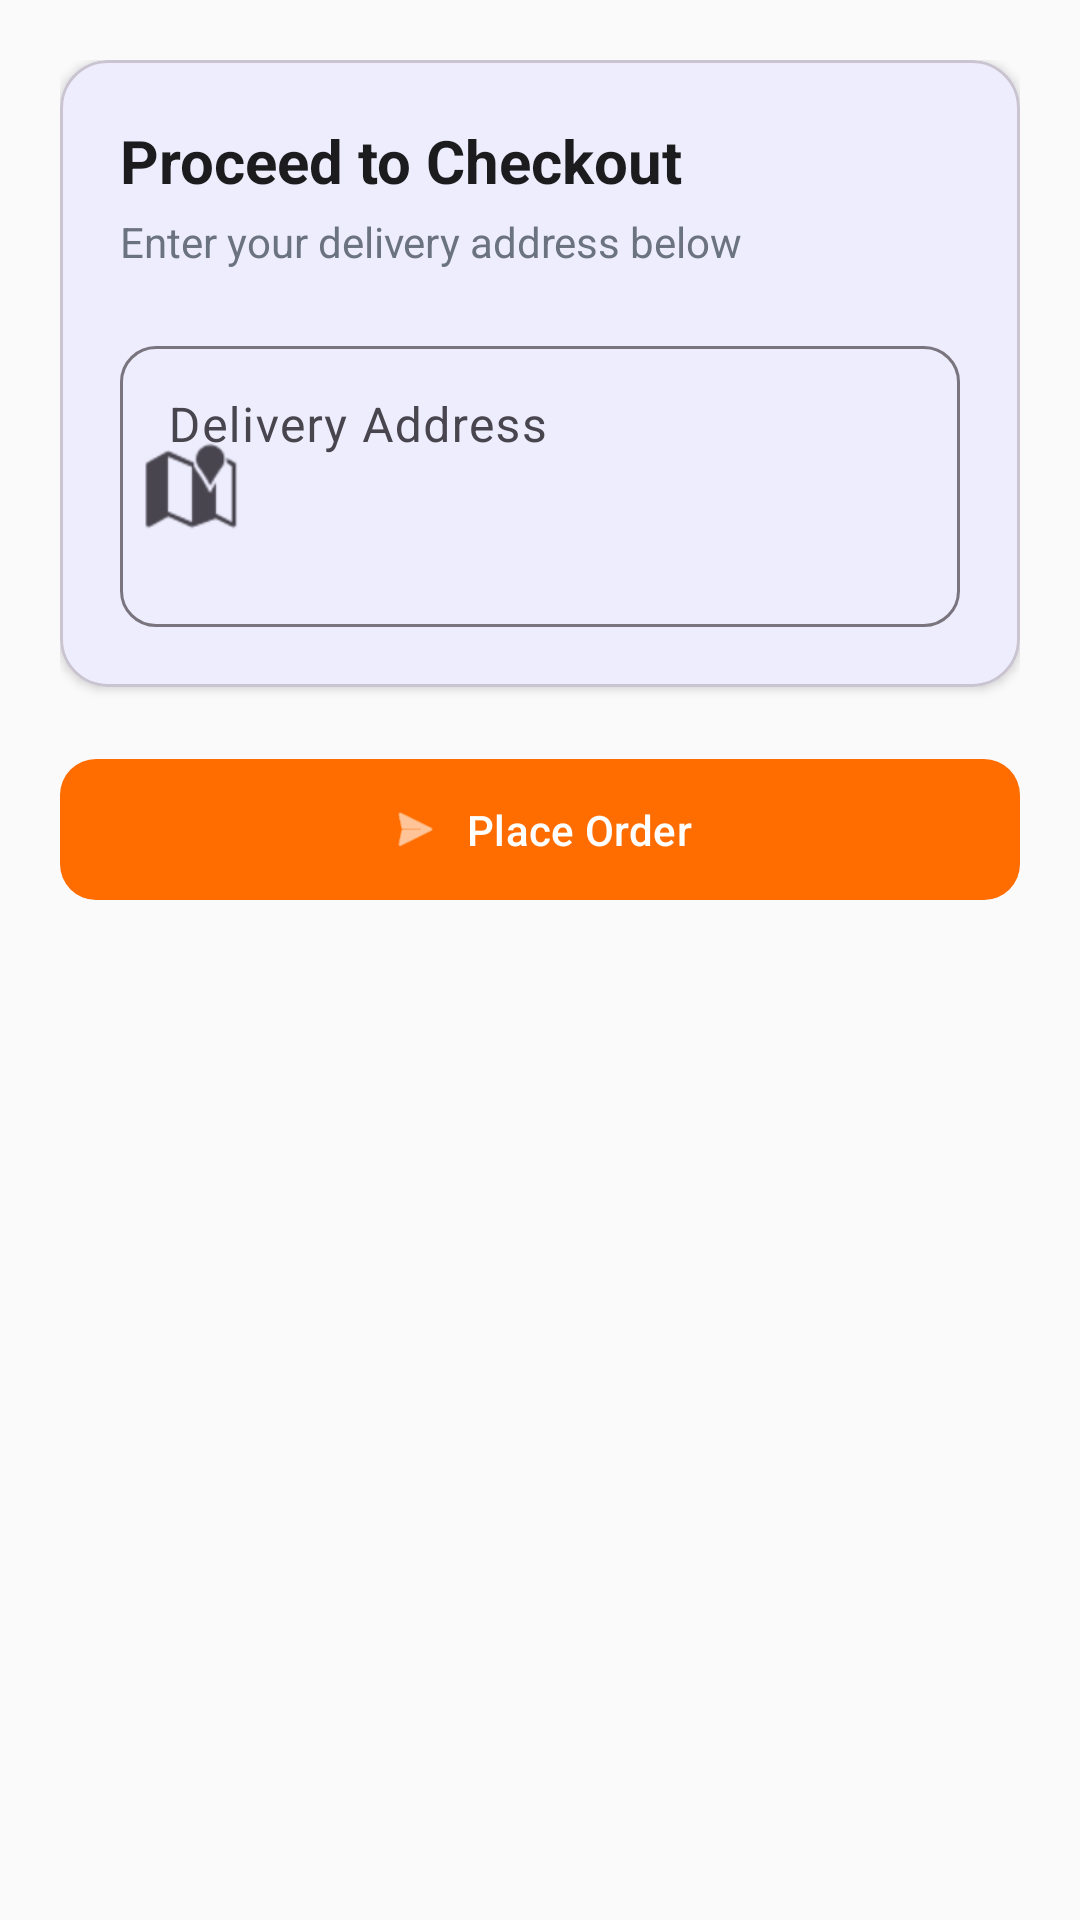

Reconstruct the res/layout file that produces this screen, plus the resources it refers to.
<!-- AndroidManifest.xml: application theme Theme.Ecommerce -->
<!-- res/layout/fragment_checkout.xml -->
<?xml version="1.0" encoding="utf-8"?>
<ScrollView
    xmlns:android="http://schemas.android.com/apk/res/android"
    xmlns:app="http://schemas.android.com/apk/res-auto"
    android:layout_width="match_parent"
    android:layout_height="match_parent"
    android:background="@color/surface">

    <LinearLayout
        android:layout_width="match_parent"
        android:layout_height="wrap_content"
        android:orientation="vertical"
        android:padding="20dp">

        <com.google.android.material.card.MaterialCardView
            android:layout_width="match_parent"
            android:layout_height="wrap_content"
            app:cardCornerRadius="16dp"
            app:cardElevation="2dp">

            <LinearLayout
                android:layout_width="match_parent"
                android:layout_height="wrap_content"
                android:orientation="vertical"
                android:padding="20dp">

                <TextView
                    android:layout_width="match_parent"
                    android:layout_height="wrap_content"
                    android:text="@string/checkout"
                    android:textSize="20sp"
                    android:textStyle="bold"
                    android:textColor="@color/black" />

                <TextView
                    android:layout_width="match_parent"
                    android:layout_height="wrap_content"
                    android:layout_marginTop="4dp"
                    android:text="Enter your delivery address below"
                    android:textSize="14sp"
                    android:textColor="@color/gray" />

                <com.google.android.material.textfield.TextInputLayout
                    style="@style/Widget.Material3.TextInputLayout.OutlinedBox"
                    android:layout_width="match_parent"
                    android:layout_height="wrap_content"
                    android:layout_marginTop="20dp"
                    app:boxCornerRadiusTopStart="12dp"
                    app:boxCornerRadiusTopEnd="12dp"
                    app:boxCornerRadiusBottomStart="12dp"
                    app:boxCornerRadiusBottomEnd="12dp"
                    app:startIconDrawable="@android:drawable/ic_dialog_map">

                    <com.google.android.material.textfield.TextInputEditText
                        android:id="@+id/etAddress"
                        android:layout_width="match_parent"
                        android:layout_height="wrap_content"
                        android:hint="@string/shipping_address"
                        android:inputType="textPostalAddress|textMultiLine"
                        android:minLines="3"
                        android:gravity="top" />

                </com.google.android.material.textfield.TextInputLayout>

            </LinearLayout>
        </com.google.android.material.card.MaterialCardView>

        <com.google.android.material.button.MaterialButton
            android:id="@+id/btnPlaceOrder"
            style="@style/Widget.Ecommerce.Button.Accent"
            android:layout_width="match_parent"
            android:layout_height="wrap_content"
            android:layout_marginTop="20dp"
            android:text="@string/place_order"
            app:icon="@android:drawable/ic_menu_send"
            app:iconGravity="textStart" />

    </LinearLayout>

</ScrollView>
<!-- resources referenced by this layout -->
<resources>
  <color name="black">#1C1C1E</color>
  <color name="gray">#6B7280</color>
  <color name="surface">#FAFAFA</color>
  <string name="checkout">Proceed to Checkout</string>
  <string name="place_order">Place Order</string>
  <string name="shipping_address">Delivery Address</string>
  <style name="Widget.Ecommerce.Button.Accent" parent="Widget.Material3.Button">
          <item name="android:textAllCaps">false</item>
          <item name="cornerRadius">12dp</item>
          <item name="android:paddingTop">14dp</item>
          <item name="android:paddingBottom">14dp</item>
          <item name="backgroundTint">@color/accent</item>
      </style>
  <style name="Theme.Ecommerce" parent="Theme.Material3.Light.NoActionBar">
          <item name="colorPrimary">@color/primary</item>
          <item name="colorPrimaryDark">@color/primary_dark</item>
          <item name="colorAccent">@color/accent</item>
          <item name="android:statusBarColor">@color/primary_dark</item>
          <item name="android:navigationBarColor">@color/white</item>
          <item name="android:windowBackground">@color/surface</item>
      </style>
  <color name="accent">#FF6D00</color>
  <color name="primary">#1A73E8</color>
  <color name="primary_dark">#1557B0</color>
  <color name="white">#FFFFFF</color>
</resources>
